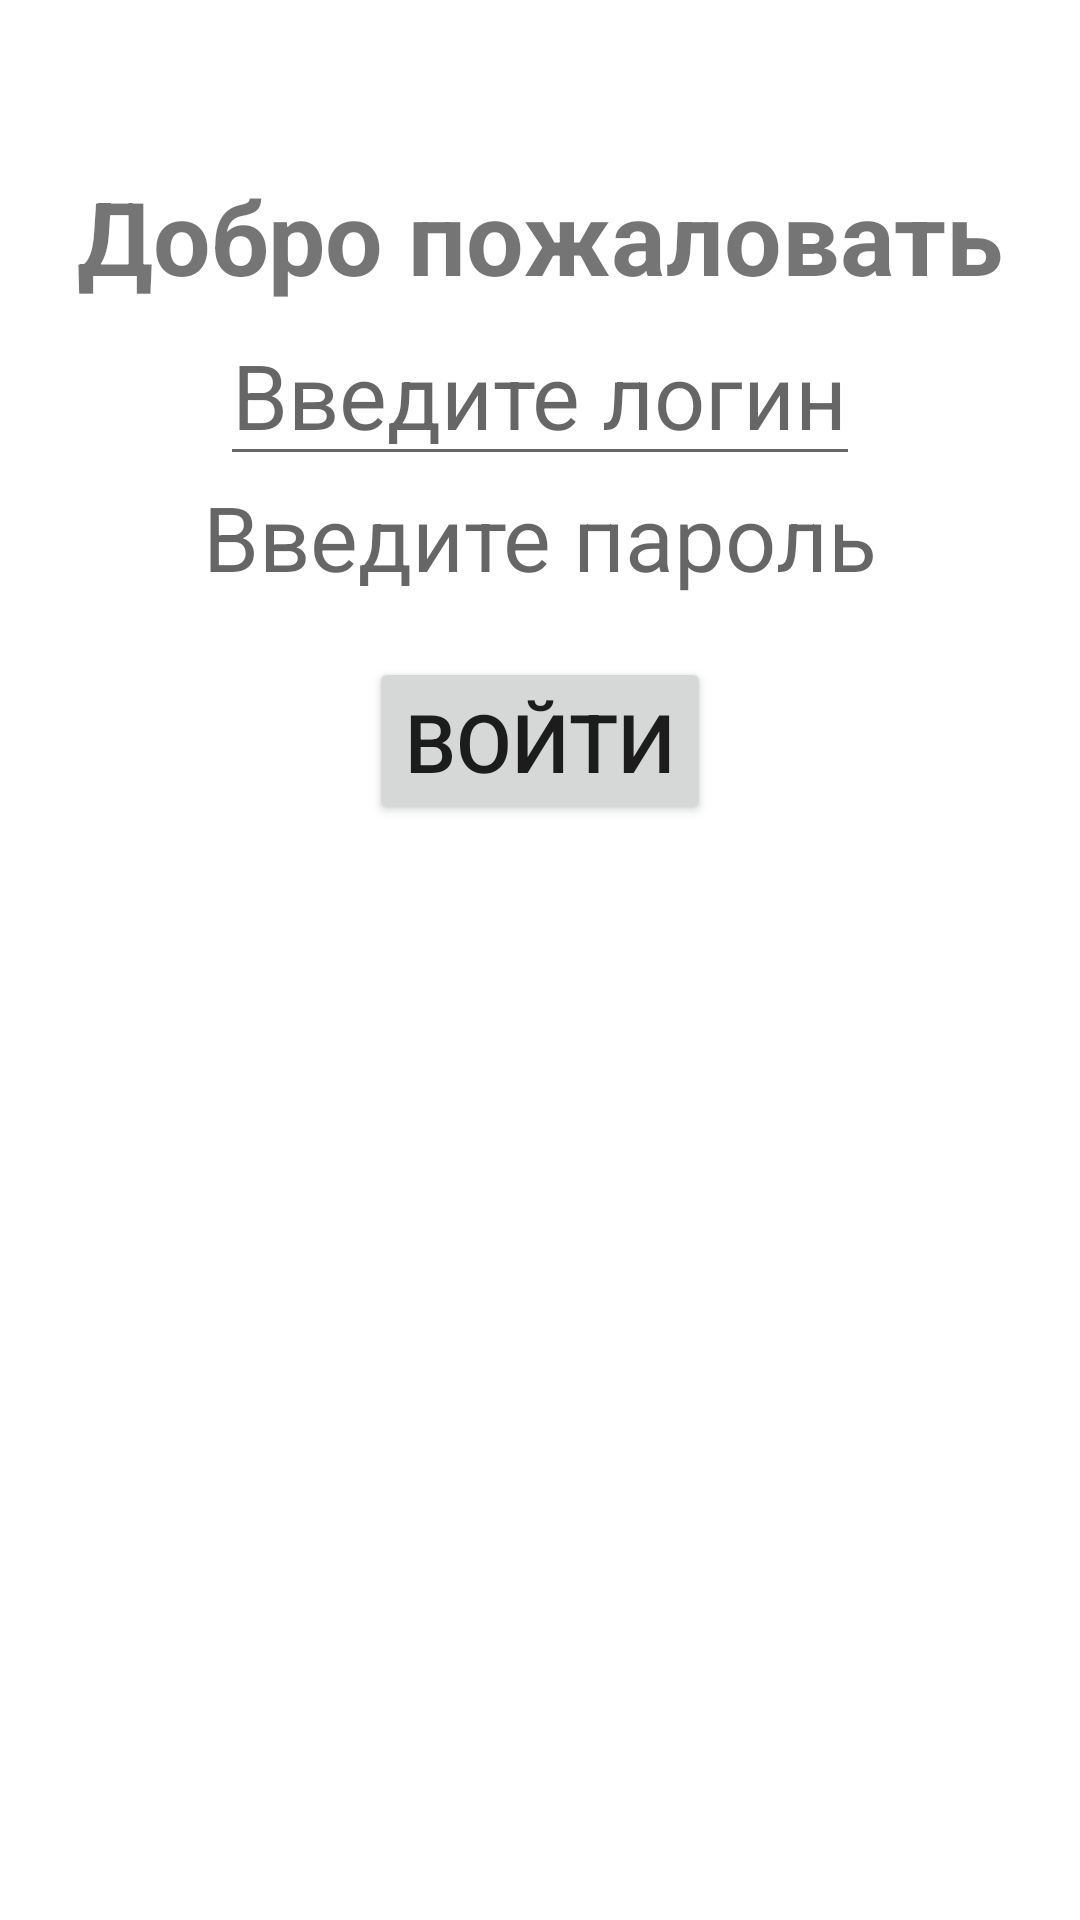

Produce the Android XML layout that renders to this screen, including the resource entries it uses.
<!-- AndroidManifest.xml: application theme Theme.Vneurochka -->
<!-- res/layout/authorization_activity.xml -->
<?xml version="1.0" encoding="utf-8"?>
<androidx.constraintlayout.widget.ConstraintLayout xmlns:android="http://schemas.android.com/apk/res/android"
    xmlns:app="http://schemas.android.com/apk/res-auto"
    xmlns:tools="http://schemas.android.com/tools"
    android:id="@+id/container"
    android:layout_width="match_parent"
    android:layout_height="match_parent"
    android:paddingTop="?attr/actionBarSize">

    <TextView
        android:id="@+id/textView"
        android:layout_width="wrap_content"
        android:layout_height="wrap_content"
        android:text="Добро пожаловать"
        android:textSize="34sp"
        app:layout_constraintEnd_toEndOf="parent"
        app:layout_constraintStart_toStartOf="parent"
        app:layout_constraintTop_toTopOf="parent"
        android:textStyle="bold"/>
    <EditText
        android:id="@+id/login"
        android:layout_width="wrap_content"
        android:layout_height="wrap_content"
        android:hint="Введите логин"
        android:textSize="30sp"
        app:layout_constraintEnd_toEndOf="parent"
        app:layout_constraintStart_toStartOf="parent"
        app:layout_constraintTop_toBottomOf="@+id/textView"/>
    <TextView
        android:password="true"
        android:id="@+id/password"
        android:layout_width="wrap_content"
        android:layout_height="wrap_content"
        android:hint="Введите пароль"
        android:textSize="30sp"
        app:layout_constraintEnd_toEndOf="parent"
        app:layout_constraintStart_toStartOf="parent"
        app:layout_constraintTop_toBottomOf="@+id/login"
        tools:ignore="Deprecated" />

    <Button
        android:layout_width="wrap_content"
        android:layout_height="wrap_content"
        android:layout_marginTop="20dp"
        android:text="ВОЙТИ"
        android:textSize="27sp"
        app:layout_constraintEnd_toEndOf="parent"
        app:layout_constraintStart_toStartOf="parent"
        app:layout_constraintTop_toBottomOf="@+id/password" />

</androidx.constraintlayout.widget.ConstraintLayout>
<!-- resources referenced by this layout -->
<resources>
  <style name="Theme.Vneurochka" parent="Theme.MaterialComponents.DayNight.DarkActionBar">
          
          <item name="colorPrimary">@color/purple_500</item>
          <item name="colorPrimaryVariant">@color/purple_700</item>
          <item name="colorOnPrimary">@color/white</item>
          
          <item name="colorSecondary">@color/teal_200</item>
          <item name="colorSecondaryVariant">@color/teal_700</item>
          <item name="colorOnSecondary">@color/black</item>
          
          <item name="android:statusBarColor">?attr/colorPrimaryVariant</item>
          
      </style>
  <color name="purple_500">#FF6200EE</color>
  <color name="purple_700">#FF3700B3</color>
  <color name="white">#FFFFFFFF</color>
  <color name="teal_200">#FF03DAC5</color>
  <color name="teal_700">#FF018786</color>
  <color name="black">#FF000000</color>
</resources>
